Run: headless pygame with SDL's dummy video driver; simulated clock (each Clock.tick advances the game by its frame time, no real sleeping); random seed 0; keys injected as events and as key.get_pressed() state; no mouse input.
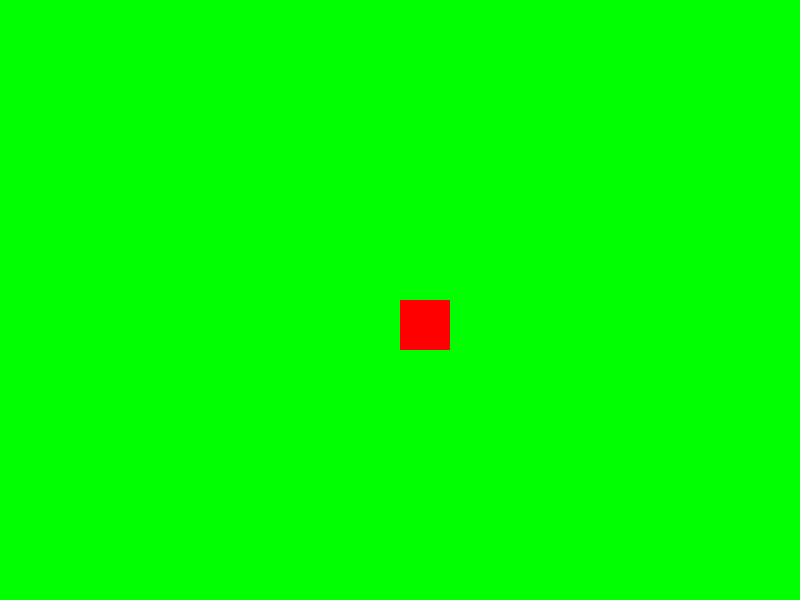
Frame 1 of 4 · flips 1–60 · no input
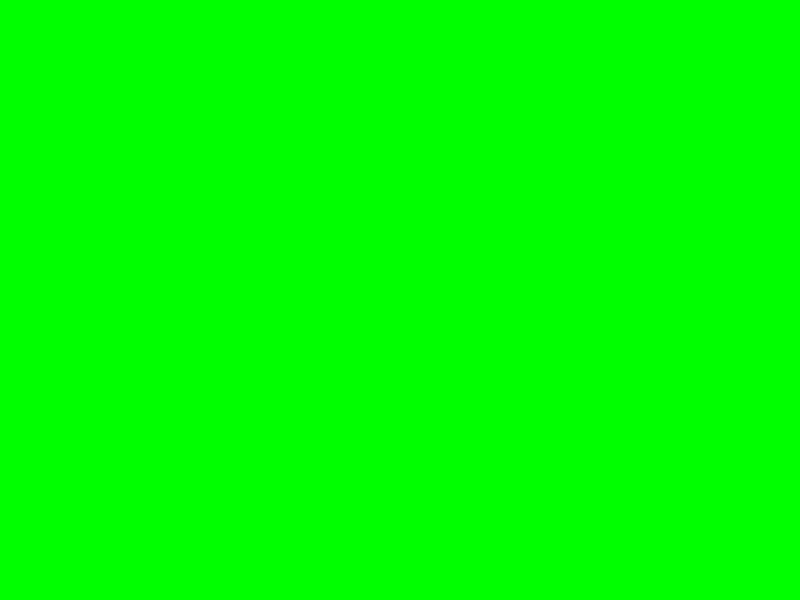
Frame 2 of 4 · flips 61–180 · tapped SPACE, RETURN · held RIGHT (→), D
Frame 3 of 4 · flips 181–300 · held DOWN (↓), S · screen unchanged from frame 2, image omitted
Frame 4 of 4 · flips 301–420 · held LEFT (←), A, UP (↑), W · screen same as frame 1, image omitted

The pygame program that drew these frames:

import pygame
import sys

class bullet:
    def __init__(self,direction,x=200,y=200):
        self.direction=direction
        self.x=x
        self.y=y
    def drawbullet(self):
        pygame.draw.circle(screen,(0,255,255),(self.x,self.y),50)
# 初始化Pygame
pygame.init()

# 设置窗口尺寸和标题
screen = pygame.display.set_mode((800, 600))
pygame.display.set_caption("Simple Pygame Example")
# 创建一个Pygame时钟对象
clock = pygame.time.Clock()
# 设置目标帧率
target_fps = 30  # 这里设置为30帧/秒，可以根据需要调整
# 初始化矩形的位置和速度
rect_x, rect_y = 400, 300
rect_speed = 10
bullets=[]
direction=0#左>0 右>1 上>2 下>3

def getkey(keys):
    global rect_x
    global rect_y
    global direction
    global bullets
    if keys[pygame.K_LEFT]:#左
        rect_x -= rect_speed
        direction=0
    if keys[pygame.K_RIGHT]:#右
        rect_x += rect_speed
        direction=1
    if keys[pygame.K_UP]:#上
        rect_y -= rect_speed
        direction=2
    if keys[pygame.K_DOWN]:#下
        rect_y += rect_speed
        direction=3
    if keys[pygame.K_SPACE]:#空格
        bullets.append(bullet(direction,int(rect_x),int(rect_y)))
def drawing():
    global bullets
    # 清屏
    screen.fill((0, 255, 0))
    # 绘制矩形
    pygame.draw.rect(screen, (255, 0, 0), (rect_x, rect_y, 50, 50))
    #pygame.draw.circle(screen,(0,255,255),(200,200),50)
    for obj in enumerate(bullets):
        if isinstance(obj, bullet):
            obj.drawbullet()
    # 刷新屏幕
    pygame.display.update()

running = True

while running:
    for event in pygame.event.get():
        if event.type == pygame.QUIT:
            running = False
    # 检测键盘输入来移动矩形
    keys = pygame.key.get_pressed()
    getkey(keys)
    drawing()
    clock.tick(target_fps)

# 退出Pygame
pygame.quit()
sys.exit()
